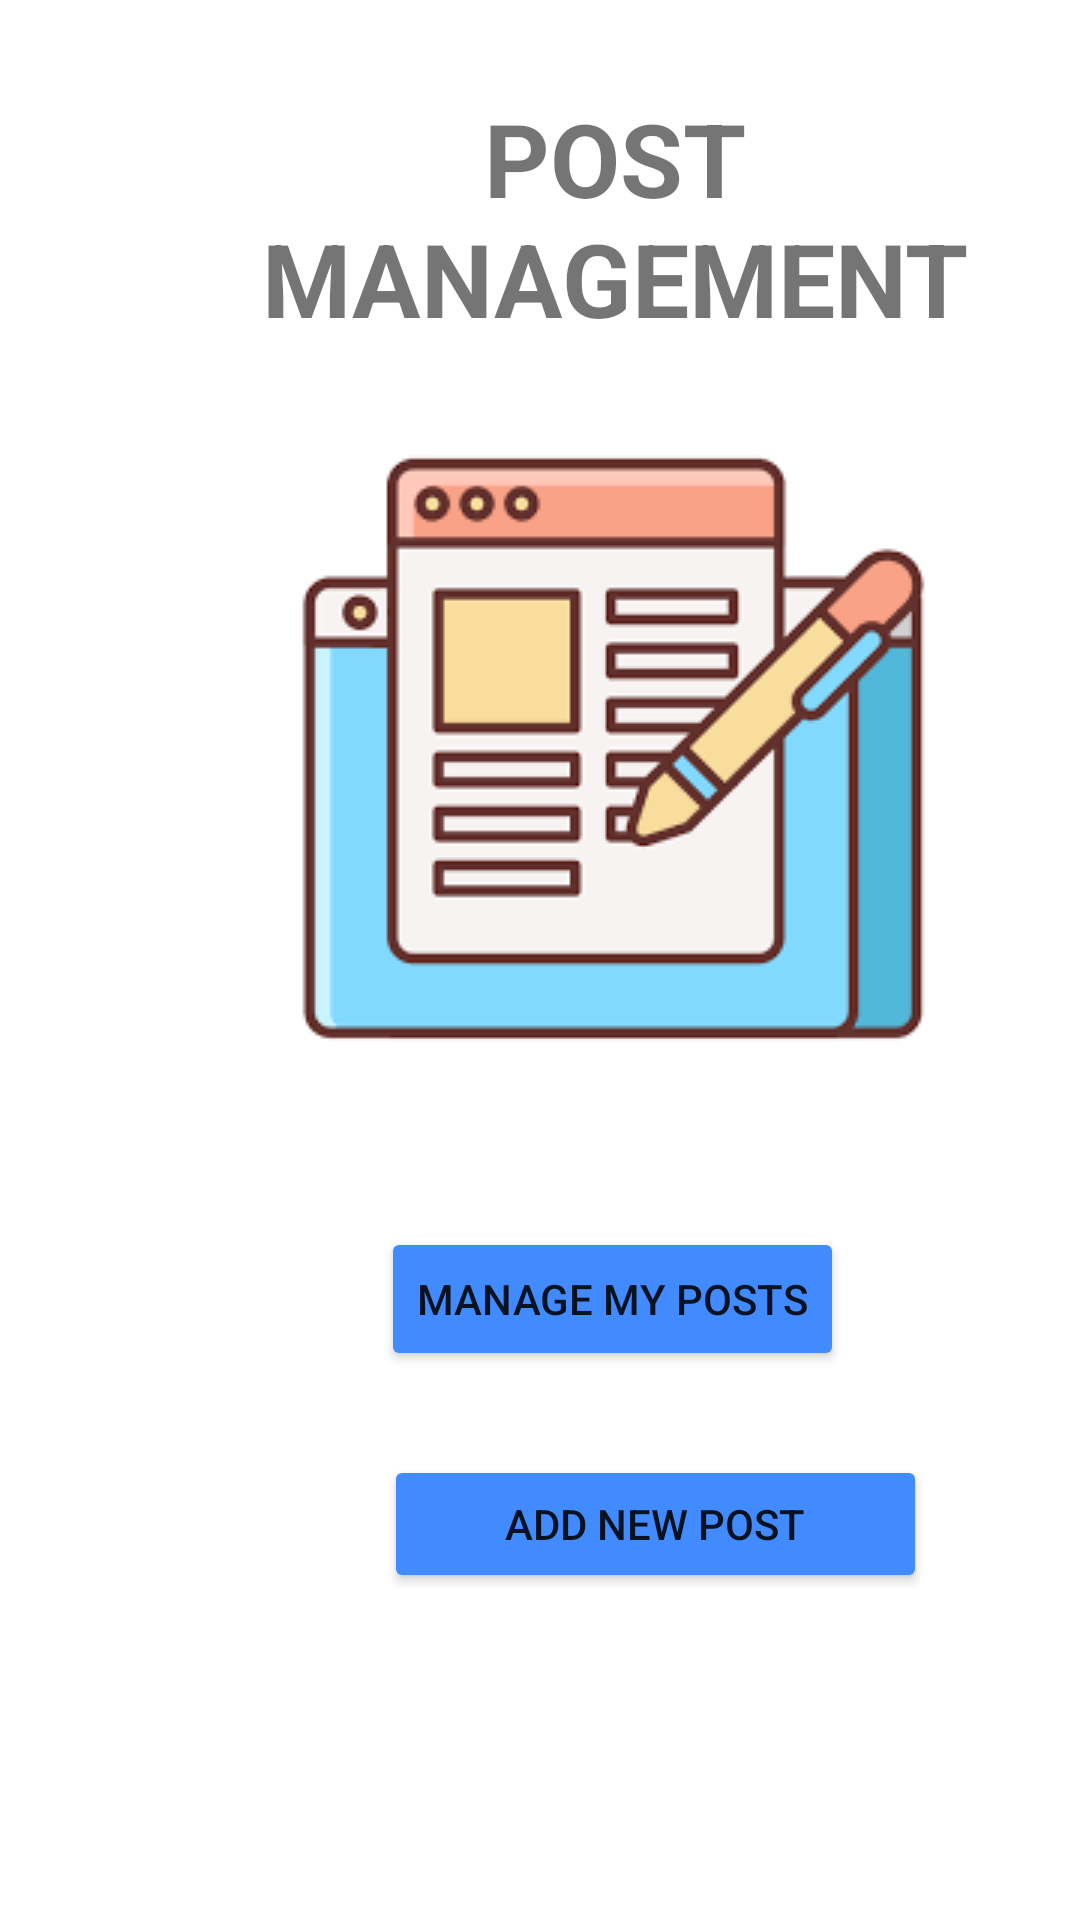

Android layout source for this screen:
<!-- AndroidManifest.xml: application theme Theme.MADD -->
<!-- res/layout/activity_post_management.xml -->
<?xml version="1.0" encoding="utf-8"?>
<androidx.constraintlayout.widget.ConstraintLayout xmlns:android="http://schemas.android.com/apk/res/android"
    xmlns:app="http://schemas.android.com/apk/res-auto"
    xmlns:tools="http://schemas.android.com/tools"
    android:layout_width="match_parent"
    android:layout_height="match_parent"
    tools:context=".Post_Management">

    <Button
        android:id="@+id/add_post"
        android:layout_width="181dp"
        android:layout_height="46dp"
        android:layout_marginStart="128dp"
        android:layout_marginTop="28dp"
        android:backgroundTint="@color/btn_blue"
        android:text="Add New Post"
        app:layout_constraintStart_toStartOf="parent"
        app:layout_constraintTop_toBottomOf="@+id/manage_post" />

    <Button
        android:id="@+id/manage_post"
        android:layout_width="wrap_content"
        android:layout_height="wrap_content"
        android:layout_marginStart="127dp"
        android:layout_marginTop="47dp"
        android:backgroundTint="@color/btn_blue"
        android:text="MANAGE MY POSTS"
        app:layout_constraintStart_toStartOf="parent"
        app:layout_constraintTop_toBottomOf="@+id/imageView34" />

    <TextView
        android:id="@+id/textView19"
        android:layout_width="282dp"
        android:layout_height="87dp"
        android:layout_marginStart="64dp"
        android:layout_marginTop="30dp"
        android:layout_marginBottom="20dp"
        android:text="POST MANAGEMENT"
        android:textAlignment="center"
        android:textSize="34sp"
        android:textStyle="bold"
        app:layout_constraintBottom_toTopOf="@+id/imageView34"
        app:layout_constraintStart_toStartOf="parent"
        app:layout_constraintTop_toTopOf="parent" />

    <ImageView
        android:id="@+id/imageView34"
        android:layout_width="wrap_content"
        android:layout_height="wrap_content"
        android:layout_marginStart="92dp"
        android:layout_marginTop="20dp"
        app:layout_constraintStart_toStartOf="parent"
        app:layout_constraintTop_toBottomOf="@+id/textView19"
        app:srcCompat="@drawable/download123" />
</androidx.constraintlayout.widget.ConstraintLayout>
<!-- resources referenced by this layout -->
<resources>
  <color name="btn_blue">#418bfe</color>
  <!-- drawable download123: png bitmap (drawable, 3623 bytes) -->
  <style name="Theme.MADD" parent="Theme.MaterialComponents.DayNight.DarkActionBar">
          
          <item name="colorPrimary">@color/purple_500</item>
          <item name="colorPrimaryVariant">@color/purple_700</item>
          <item name="colorOnPrimary">@color/white</item>
          
          <item name="colorSecondary">@color/teal_200</item>
          <item name="colorSecondaryVariant">@color/teal_700</item>
          <item name="colorOnSecondary">@color/black</item>
          
          <item name="android:statusBarColor">?attr/colorPrimaryVariant</item>
          
      </style>
  <color name="purple_500">#FF6200EE</color>
  <color name="purple_700">#FF3700B3</color>
  <color name="white">#FFFFFFFF</color>
  <color name="teal_200">#FF03DAC5</color>
  <color name="teal_700">#FF018786</color>
  <color name="black">#FF000000</color>
</resources>
